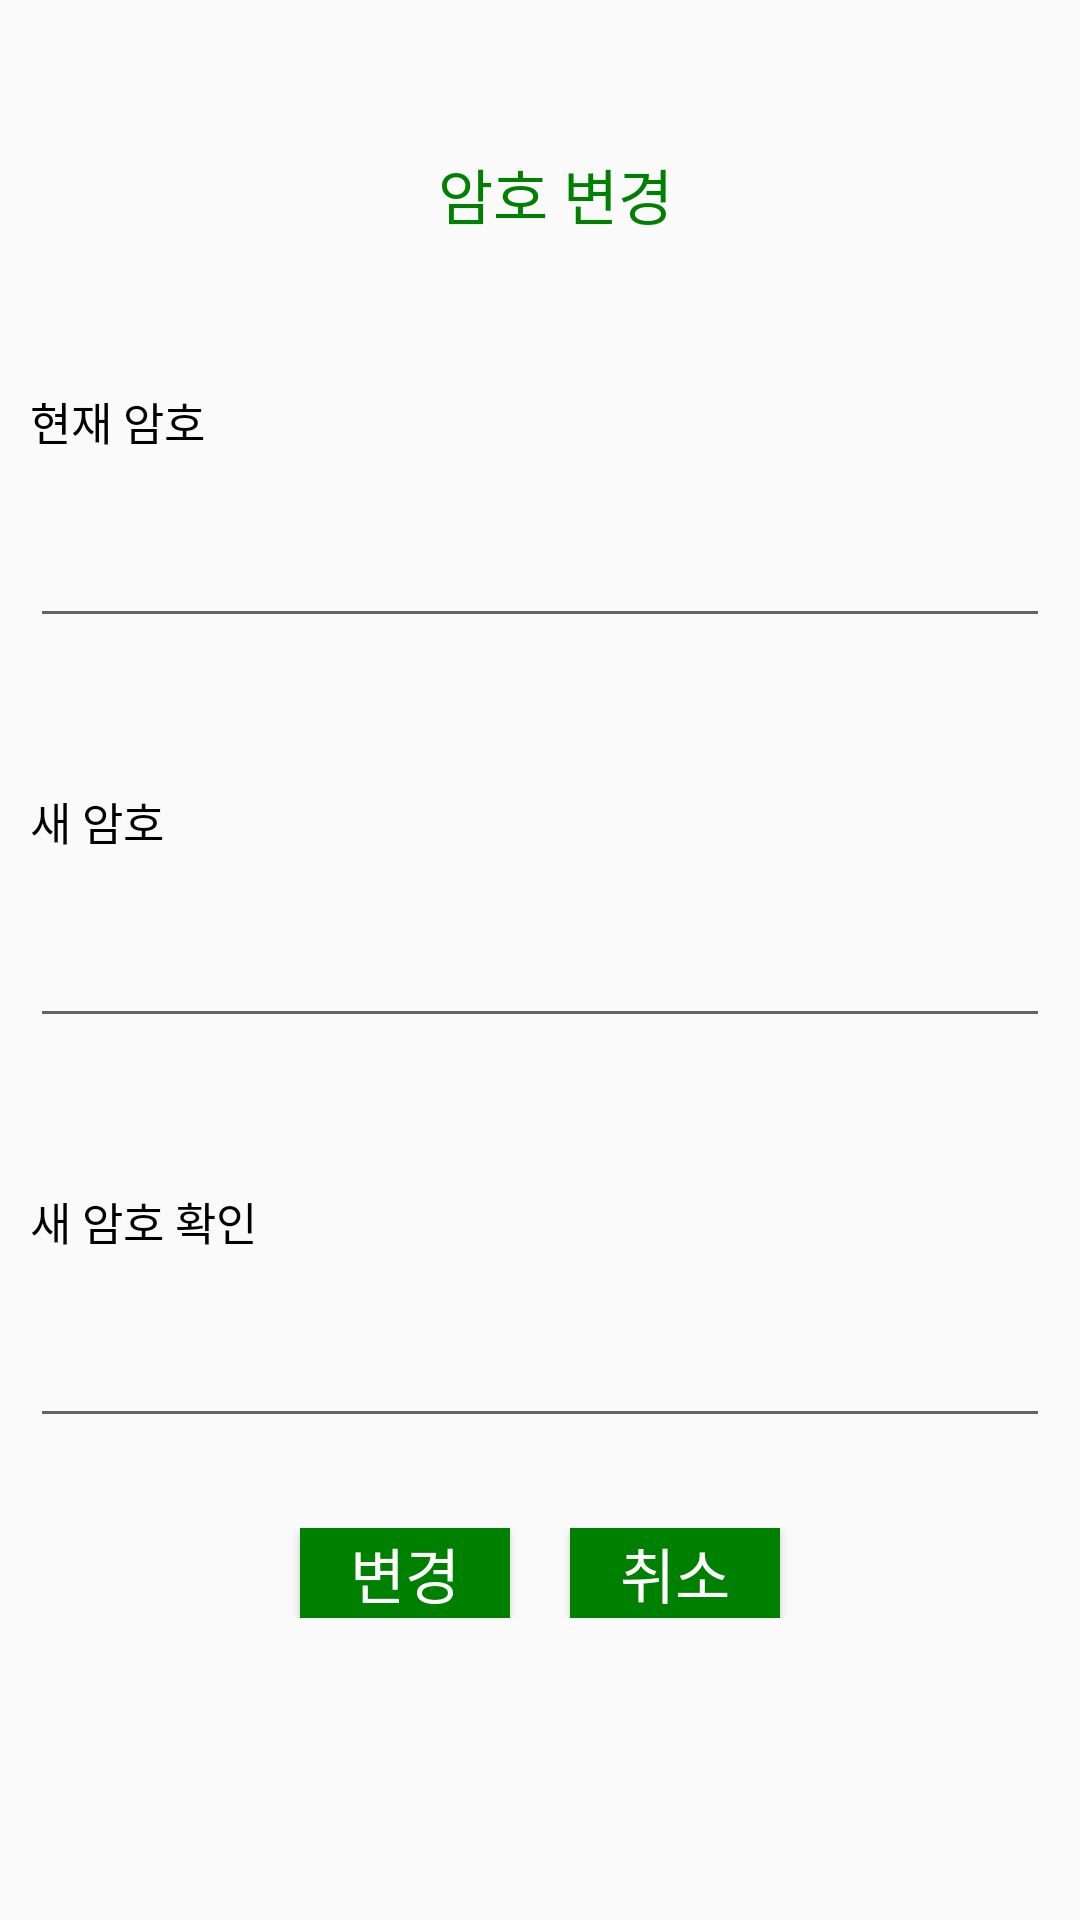

The Android layout XML behind this screen, and the referenced resources:
<!-- AndroidManifest.xml: application theme Theme.Panda -->
<!-- res/layout/activity_pw_edit.xml -->
<?xml version="1.0" encoding="utf-8"?>
<LinearLayout xmlns:android="http://schemas.android.com/apk/res/android"
    xmlns:app="http://schemas.android.com/apk/res-auto"
    xmlns:tools="http://schemas.android.com/tools"
    android:layout_width="match_parent"
    android:layout_height="match_parent"
    tools:context=".PwEditActivity"
    android:orientation="vertical">

    <TextView
        android:layout_width="match_parent"
        android:layout_height="wrap_content"
        android:text="암호 변경"
        android:layout_marginTop="50dp"
        android:layout_marginLeft="10dp"
        android:textSize="20dp"
        android:textColor="@color/green"
        android:fontFamily="@font/lottebold"
        android:gravity="center"/>

    <TextView
        android:layout_width="match_parent"
        android:layout_height="wrap_content"
        android:text="현재 암호"
        android:layout_marginTop="50dp"
        android:layout_marginLeft="10dp"
        android:textSize="15dp"
        android:textColor="@color/black"
        android:fontFamily="@font/lottebold" />

    <EditText
        android:layout_width="match_parent"
        android:layout_height="wrap_content"
        android:layout_marginTop="20dp"
        android:layout_marginLeft="10dp"
        android:layout_marginRight="10dp"
        android:inputType="textPassword"
        android:id="@+id/currentPassword"
        android:fontFamily="@font/lottelight"/>

    <TextView
        android:layout_width="match_parent"
        android:layout_height="wrap_content"
        android:text="새 암호"
        android:layout_marginTop="50dp"
        android:layout_marginLeft="10dp"
        android:textSize="15dp"
        android:textColor="@color/black"
        android:fontFamily="@font/lottebold" />

    <EditText
        android:layout_width="match_parent"
        android:layout_height="wrap_content"
        android:layout_marginTop="20dp"
        android:layout_marginLeft="10dp"
        android:layout_marginRight="10dp"
        android:inputType="textPassword"
        android:id="@+id/newPw"
        android:fontFamily="@font/lottelight"/>

    <TextView
        android:layout_width="match_parent"
        android:layout_height="wrap_content"
        android:text="새 암호 확인"
        android:layout_marginTop="50dp"
        android:layout_marginLeft="10dp"
        android:textSize="15dp"
        android:textColor="@color/black"
        android:fontFamily="@font/lottebold" />

    <EditText
        android:layout_width="match_parent"
        android:layout_height="wrap_content"
        android:layout_marginTop="20dp"
        android:layout_marginLeft="10dp"
        android:layout_marginRight="10dp"
        android:inputType="textPassword"
        android:id="@+id/newPwconfirm"
        android:fontFamily="@font/lottelight"/>

    <TableRow
        android:layout_width="match_parent"
        android:layout_height="wrap_content"
        android:layout_marginTop="30dp"
        android:gravity="center">

        <Button
            android:layout_width="70dp"
            android:layout_height="30dp"
            android:background="@color/green"
            android:text="변경"
            android:textColor="@color/white"
            android:textSize="20dp"
            android:layout_marginRight="10dp"
            android:fontFamily="@font/lottelight"
            android:id="@+id/edit"/>

        <Button
            android:layout_width="70dp"
            android:layout_height="30dp"
            android:background="@color/green"
            android:text="취소"
            android:textColor="@color/white"
            android:textSize="20dp"
            android:layout_marginLeft="10dp"
            android:fontFamily="@font/lottelight"
            android:id="@+id/cancel"/>

    </TableRow>
</LinearLayout>
<!-- resources referenced by this layout -->
<resources>
  <color name="black">#ff000000</color>
  <color name="green">#FF008000</color>
  <color name="white">#FFFFFFFF</color>
  <style name="Theme.Panda" parent="Theme.AppCompat.Light.DarkActionBar">
          
          <item name="colorPrimary">@color/green</item>
          <item name="colorPrimaryVariant">@color/mediumseagreen</item>
          <item name="colorOnPrimary">@color/white</item>
          
          <item name="colorSecondary">@color/forestgreen</item>
          <item name="colorSecondaryVariant">@color/darkgreen</item>
          <item name="colorOnSecondary">@color/black</item>
          
          <item name="android:statusBarColor" tools:targetApi="l">?attr/colorPrimary</item>
          
          <item name="windowNoTitle">true</item>
      </style>
  <color name="mediumseagreen">#FF3cb371</color>
  <color name="forestgreen">#FF228b22</color>
  <color name="darkgreen">#FF006400</color>
</resources>
